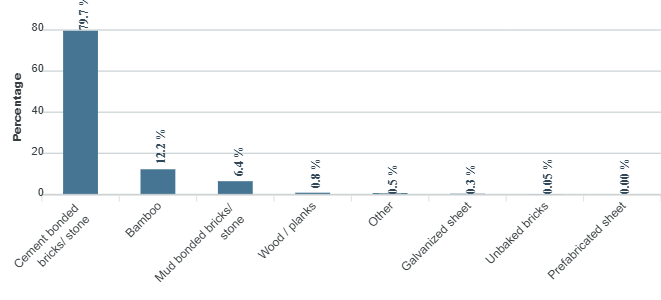

Data behind this chart, as committed beside it:
category, series-0
Cement bonded bricks/  stone, 79.7
Bamboo, 12.2
Mud bonded bricks/ stone, 6.4
Wood / planks, 0.8
Other, 0.5
Galvanized sheet, 0.3
Unbaked bricks, 0.05
Prefabricated sheet, 0
